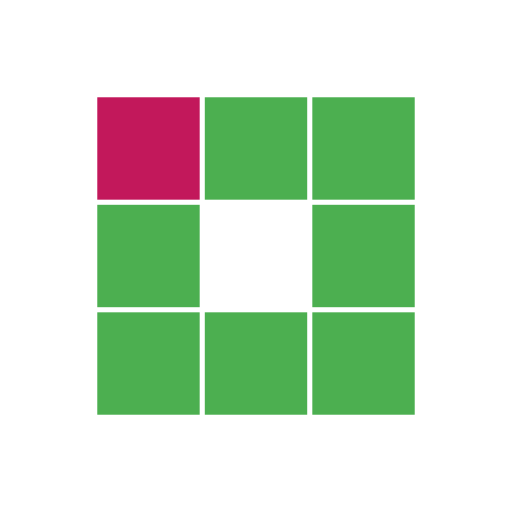
t = 0.00 s
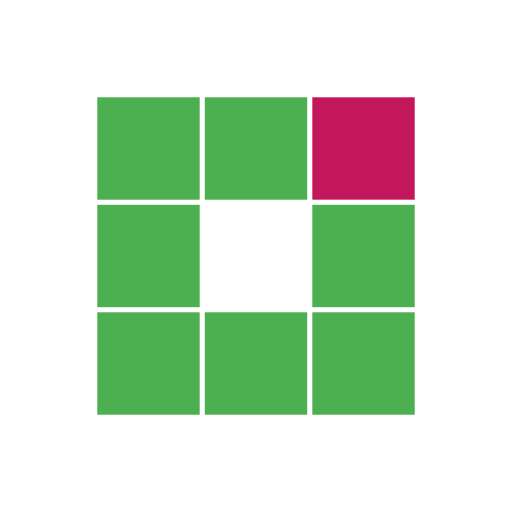
t = 0.31 s
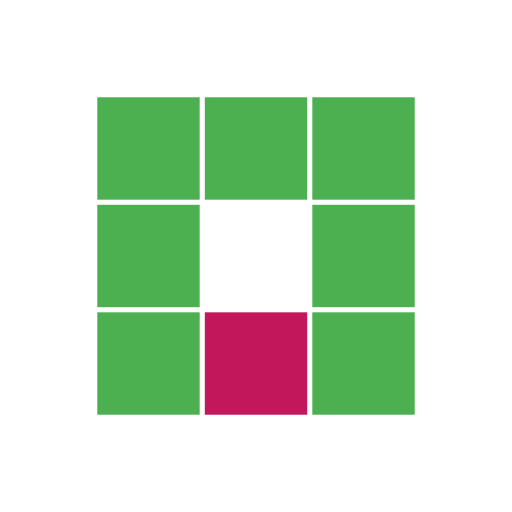
t = 0.63 s
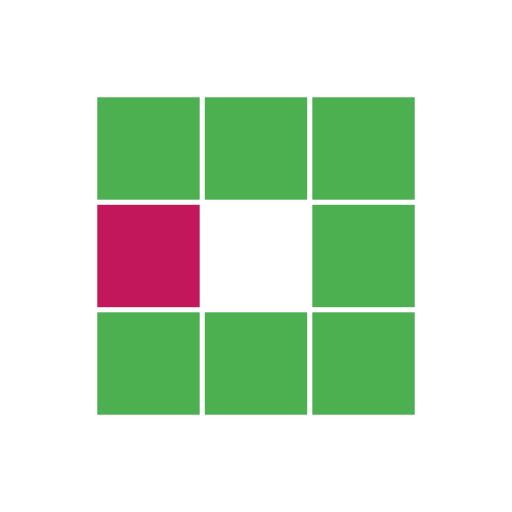
t = 0.94 s
t = 1.25 s: frame unchanged from t = 0.31 s, image omitted
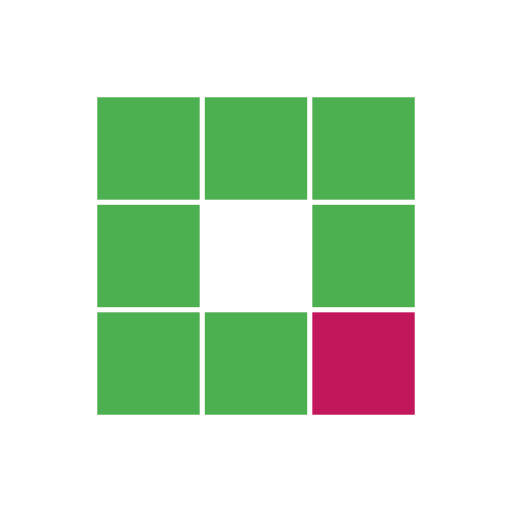
t = 1.53 s

The animated SVG that drew these frames (rendered in a browser with its animation timeline set to each time). Animation: 8 SMIL elements (animate=8); one cycle of 1.88 s, repeats indefinitely.

<?xml version="1.0" encoding="utf-8"?>
<svg xmlns="http://www.w3.org/2000/svg" xmlns:xlink="http://www.w3.org/1999/xlink" style="margin: auto; background: rgba(255, 255, 255, 0); display: block; shape-rendering: auto;" width="200px" height="200px" viewBox="0 0 100 100" preserveAspectRatio="xMidYMid">
<rect x="19" y="19" width="20" height="20" fill="#4caf50">
  <animate attributeName="fill" values="#c2185b;#4caf50;#4caf50" keyTimes="0;0.125;1" dur="1s" repeatCount="indefinite" begin="0s" calcMode="discrete"></animate>
</rect><rect x="40" y="19" width="20" height="20" fill="#4caf50">
  <animate attributeName="fill" values="#c2185b;#4caf50;#4caf50" keyTimes="0;0.125;1" dur="1s" repeatCount="indefinite" begin="0.125s" calcMode="discrete"></animate>
</rect><rect x="61" y="19" width="20" height="20" fill="#4caf50">
  <animate attributeName="fill" values="#c2185b;#4caf50;#4caf50" keyTimes="0;0.125;1" dur="1s" repeatCount="indefinite" begin="0.25s" calcMode="discrete"></animate>
</rect><rect x="19" y="40" width="20" height="20" fill="#4caf50">
  <animate attributeName="fill" values="#c2185b;#4caf50;#4caf50" keyTimes="0;0.125;1" dur="1s" repeatCount="indefinite" begin="0.875s" calcMode="discrete"></animate>
</rect><rect x="61" y="40" width="20" height="20" fill="#4caf50">
  <animate attributeName="fill" values="#c2185b;#4caf50;#4caf50" keyTimes="0;0.125;1" dur="1s" repeatCount="indefinite" begin="0.375s" calcMode="discrete"></animate>
</rect><rect x="19" y="61" width="20" height="20" fill="#4caf50">
  <animate attributeName="fill" values="#c2185b;#4caf50;#4caf50" keyTimes="0;0.125;1" dur="1s" repeatCount="indefinite" begin="0.75s" calcMode="discrete"></animate>
</rect><rect x="40" y="61" width="20" height="20" fill="#4caf50">
  <animate attributeName="fill" values="#c2185b;#4caf50;#4caf50" keyTimes="0;0.125;1" dur="1s" repeatCount="indefinite" begin="0.625s" calcMode="discrete"></animate>
</rect><rect x="61" y="61" width="20" height="20" fill="#4caf50">
  <animate attributeName="fill" values="#c2185b;#4caf50;#4caf50" keyTimes="0;0.125;1" dur="1s" repeatCount="indefinite" begin="0.5s" calcMode="discrete"></animate>
</rect>
<!-- [ldio] generated by https://loading.io/ --></svg>